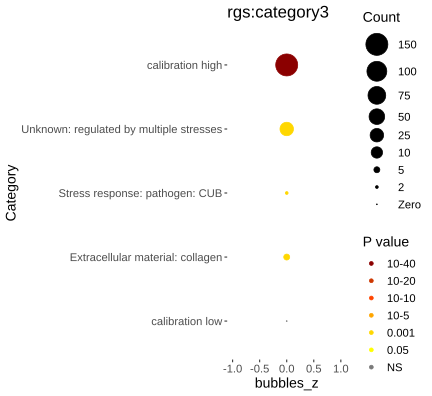

The table this chart was drawn from, first rows:
Category, RGS, AC, PValue, Bonferroni
Unknown: regulated by multiple stresses, 45, 2248, 2.19798114375167e-07, 1.78036472643885e-05
Stress response: pathogen: CUB, 5, 25, 3.80045174027293e-06, 0.0003078
Extracellular material: collagen, 9, 185, 3.09547298457488e-05, 0.002507
